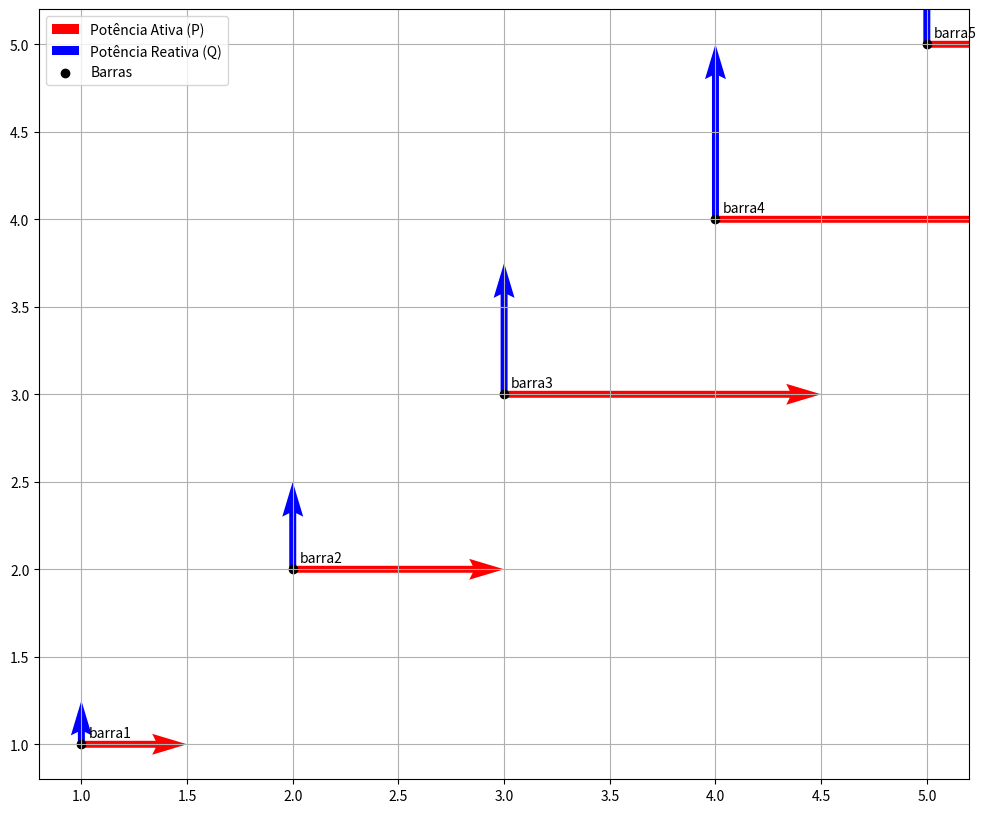
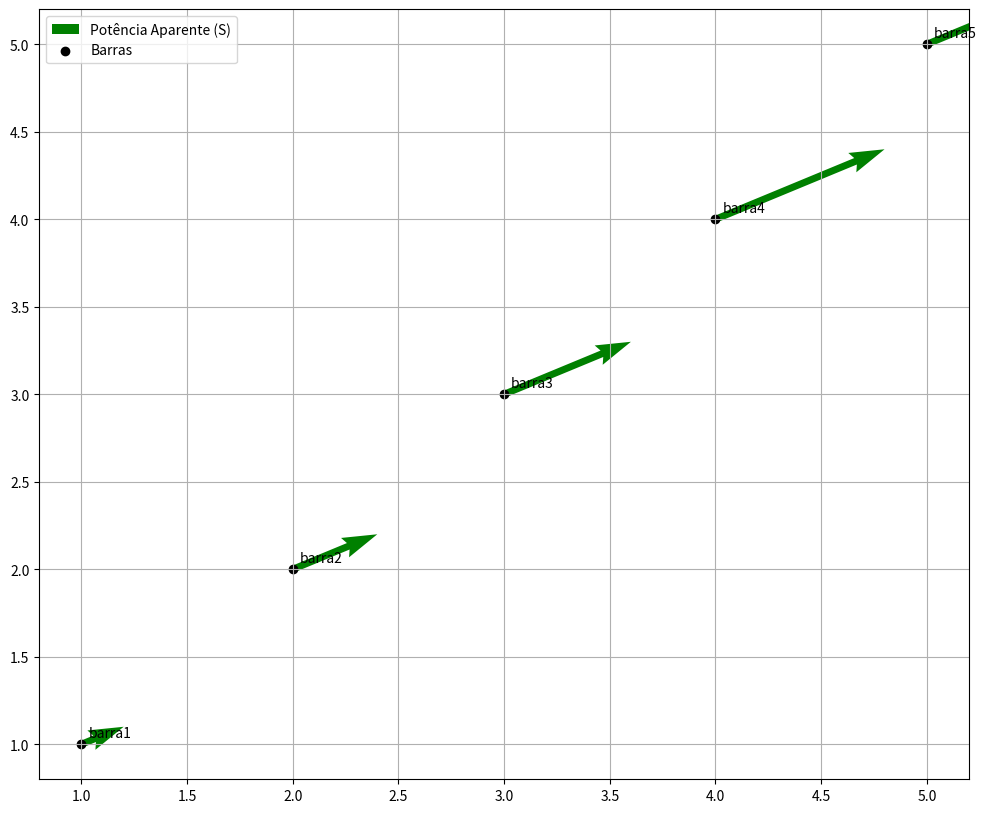

Reproduce these figures in Python, in order.
import matplotlib.pyplot as plt
import numpy as np
import pandas as pd

class PlotFluxoPotencia:
    def __init__(self, df_barras):
        """
        Inicializa a classe com os dados das barras.

        Args:
            df_barras (pd.DataFrame): DataFrame com colunas 'x', 'y', 'p_mw', 'q_mvar' e o índice sendo o nome da barra.
        """
        self.df = df_barras

    def plotar_2d(self, ax=None, escala_p=0.1, escala_q=0.1):
        """
        Plota os vetores de potência ativa (P) e reativa (Q) em 2D.

        Args:
            ax (matplotlib.axes.Axes, optional): Eixos para plotar. Se None, cria novos eixos.
            escala_p (float): Fator de escala para os vetores de potência ativa.
            escala_q (float): Fator de escala para os vetores de potência reativa.
        """
        if ax is None:
            fig, ax = plt.subplots(figsize=(10, 8))
            ax.set_title("Fluxo de Potência (P e Q)")
            ax.set_xlabel("Coordenada X")
            ax.set_ylabel("Coordenada Y")

        x = self.df['x']
        y = self.df['y']
        p = self.df['p_mw']
        q = self.df['q_mvar']
        nomes = self.df.index

        ax.quiver(x, y, p * escala_p, np.zeros_like(q), color='r', angles='xy', scale_units='xy', scale=1, label='Potência Ativa (P)')
        ax.quiver(x, y, np.zeros_like(p), q * escala_q, color='b', angles='xy', scale_units='xy', scale=1, label='Potência Reativa (Q)')

        for i, nome in enumerate(nomes):
            ax.annotate(nome, (x.iloc[i], y.iloc[i]), textcoords="offset points", xytext=(5,5), ha='left')

        ax.scatter(x, y, color='k', marker='o', label='Barras')
        ax.legend()
        ax.grid(True)
        return ax

    def plotar_magnitude(self, ax=None, escala=0.1):
        """
        Plota vetores cuja magnitude representa a potência aparente (S).

        Args:
            ax (matplotlib.axes.Axes, optional): Eixos para plotar. Se None, cria novos eixos.
            escala (float): Fator de escala para os vetores de potência aparente.
        """
        if ax is None:
            fig, ax = plt.subplots(figsize=(10, 8))
            ax.set_title("Magnitude da Potência Aparente (S)")
            ax.set_xlabel("Coordenada X")
            ax.set_ylabel("Coordenada Y")

        x = self.df['x']
        y = self.df['y']
        p = self.df['p_mw']
        q = self.df['q_mvar']
        s_complexo = p + 1j * q
        magnitudes_s = np.abs(s_complexo)
        angulos_s = np.angle(s_complexo)
        nomes = self.df.index

        ax.quiver(x, y, magnitudes_s * np.cos(angulos_s) * escala, magnitudes_s * np.sin(angulos_s) * escala,
                  angles='xy', scale_units='xy', scale=1, label='Potência Aparente (S)', color='g')

        for i, nome in enumerate(nomes):
            ax.annotate(nome, (x.iloc[i], y.iloc[i]), textcoords="offset points", xytext=(5,5), ha='left')

        ax.scatter(x, y, color='k', marker='o', label='Barras')
        ax.legend()
        ax.grid(True)
        return ax

# Criando um DataFrame com índice nomeado
barras_data = {
    "x": [1, 2, 3, 4, 5],
    "y": [1, 2, 3, 4, 5],
    "p_mw": [10, 20, 30, 40, 50],  # Valores mais altos para melhor visualização
    "q_mvar": [5, 10, 15, 20, 25]   # Valores mais altos para melhor visualização
}
df_barras = pd.DataFrame(
    barras_data,
    index=["barra1", "barra2", "barra3", "barra4", "barra5"]
)

# Exemplo de uso:
plotador = PlotFluxoPotencia(df_barras.copy()) # Passe uma cópia para não modificar o original

# Plotando em 2D (vetores de P e Q separados)
fig_2d, ax_2d = plt.subplots(figsize=(12, 10))
plotador.plotar_2d(ax=ax_2d, escala_p=0.05, escala_q=0.05)
plt.show()

# Plotando a magnitude da potência aparente (S)
fig_mag, ax_mag = plt.subplots(figsize=(12, 10))
plotador.plotar_magnitude(ax=ax_mag, escala=0.02)
plt.show()
